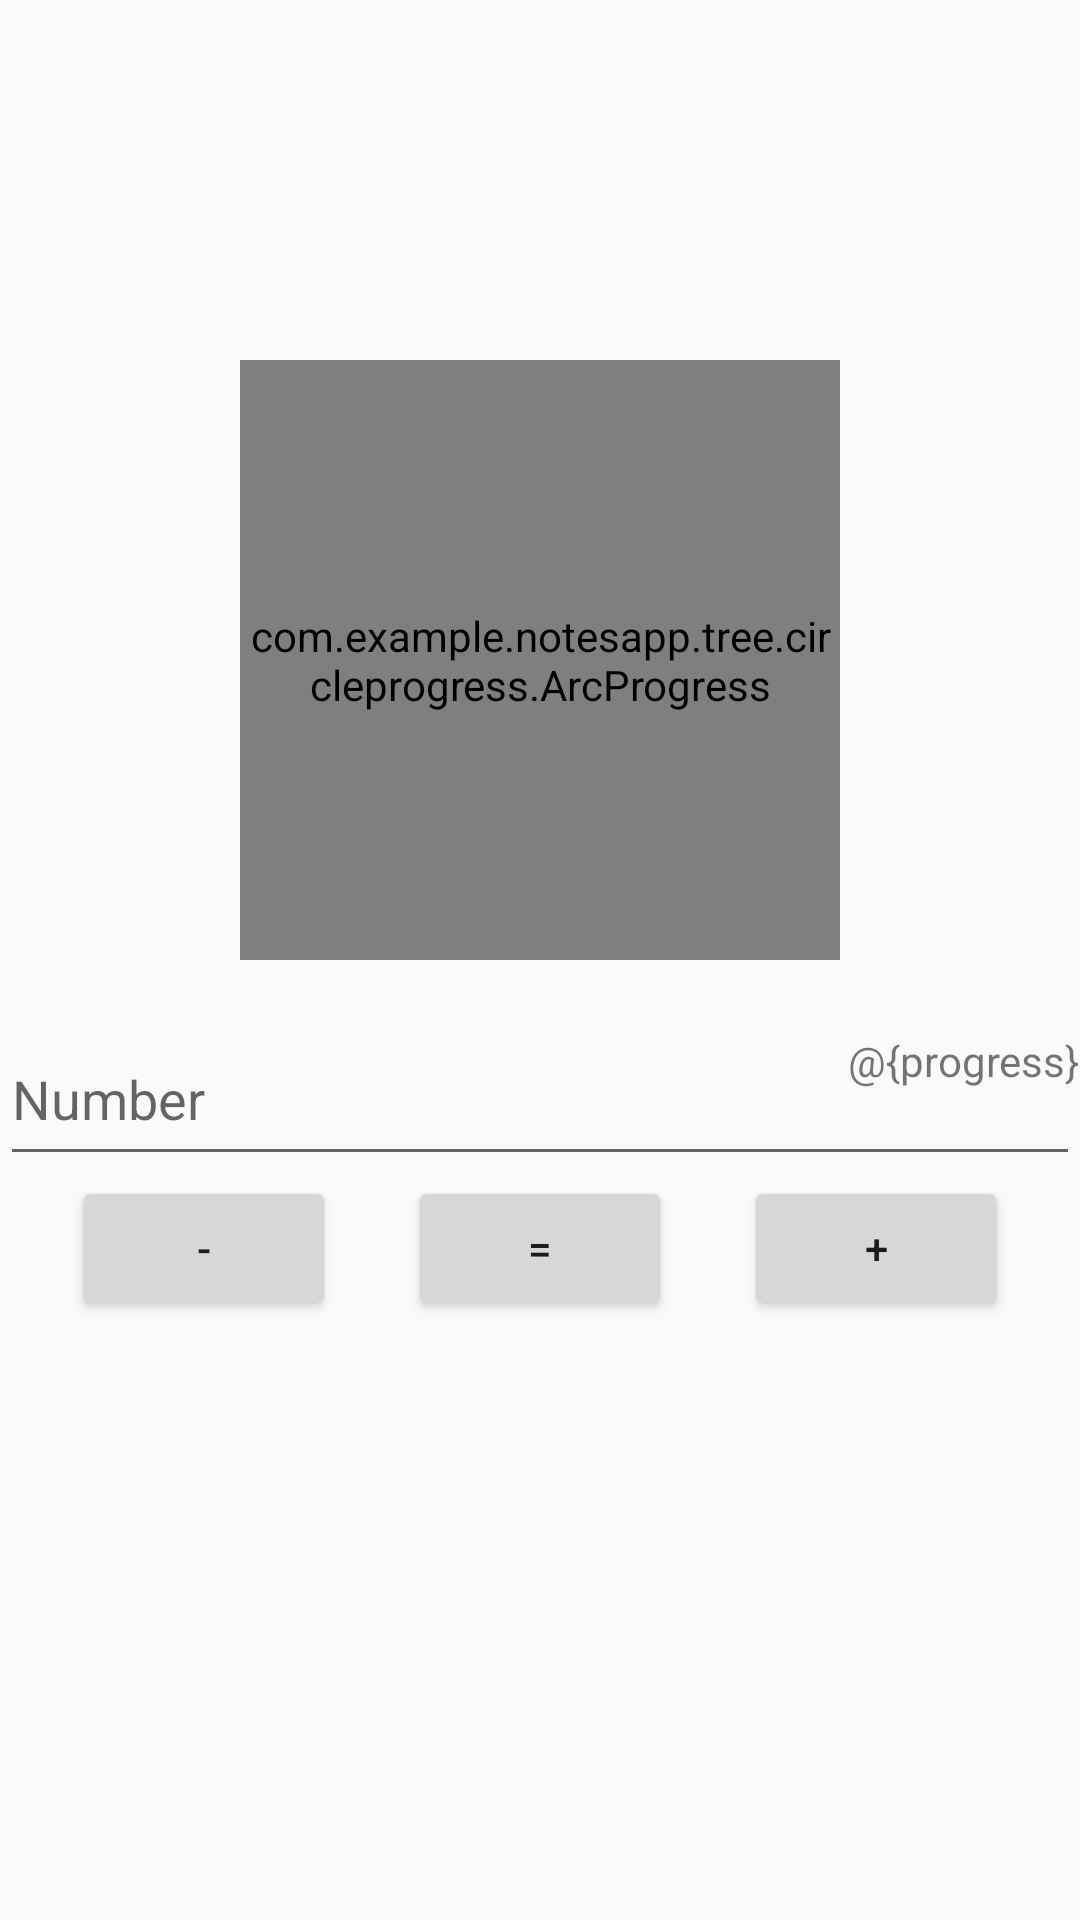

Here is an Android app screen rendered from its layout file. Give the layout XML and the strings, colors and styles it references.
<!-- AndroidManifest.xml: application theme Theme.NotesApp -->
<!-- res/layout/activity_test_tree.xml -->
<?xml version="1.0" encoding="utf-8"?>
<androidx.constraintlayout.widget.ConstraintLayout xmlns:android="http://schemas.android.com/apk/res/android"
    xmlns:app="http://schemas.android.com/apk/res-auto"
    xmlns:tools="http://schemas.android.com/tools"
    android:layout_width="match_parent"
    android:layout_height="match_parent"
    xmlns:custom="http://schemas.android.com/apk/res-auto"
    tools:context=".presentation.tree.TestTreeActivity">

    <com.example.notesapp.tree.circleprogress.ArcProgress
        android:id="@+id/arc_progress"
        android:layout_width="200dp"
        android:layout_height="200dp"
        custom:arc_progress="65"
        custom:arc_stroke_width="9dp"
        custom:arc_bottom_text="MEMORY"
        custom:arc_bottom_text_size = "20sp"
        app:layout_constraintStart_toStartOf="parent"
        app:layout_constraintEnd_toEndOf="parent"
        app:layout_constraintTop_toTopOf="parent"
        app:layout_constraintBottom_toTopOf="@id/list" />

    <TextView
        android:id="@+id/tvStep"
        android:layout_width="wrap_content"
        android:layout_height="48dp"
        android:text="@{progress}"
        app:layout_constraintEnd_toEndOf="parent"
        app:layout_constraintBottom_toTopOf="@id/button1" />

    <EditText
        android:id="@+id/message"
        android:layout_width="match_parent"
        android:layout_height="48dp"
        android:hint="Number"
        android:inputType="number"
        android:gravity="top"
        app:layout_constraintStart_toStartOf="parent"
        app:layout_constraintEnd_toEndOf="parent"
        app:layout_constraintBottom_toTopOf="@id/button1" />

    <Button
        android:id="@+id/button1"
        android:layout_width="wrap_content"
        android:layout_height="wrap_content"
        android:text="-"
        android:onClick="onClick"
        app:layout_constraintStart_toStartOf="parent"
        app:layout_constraintEnd_toStartOf="@id/button2"
        app:layout_constraintBottom_toTopOf="@id/list" />

    <Button
        android:id="@+id/button2"
        android:layout_width="wrap_content"
        android:layout_height="wrap_content"
        android:text="="
        android:onClick="onClick"
        app:layout_constraintStart_toEndOf="@id/button1"
        app:layout_constraintEnd_toStartOf="@id/button3"
        app:layout_constraintBottom_toTopOf="@id/list" />

    <Button
        android:id="@+id/button3"
        android:layout_width="wrap_content"
        android:layout_height="wrap_content"
        android:text="+"
        android:onClick="onClick"
        app:layout_constraintStart_toEndOf="@id/button2"
        app:layout_constraintEnd_toEndOf="parent"
        app:layout_constraintBottom_toTopOf="@id/list" />

    <androidx.recyclerview.widget.RecyclerView
        android:id="@+id/list"
        android:layout_width="match_parent"
        android:layout_height="200dp"
        android:layout_marginStart="5dp"
        app:layoutManager="androidx.recyclerview.widget.GridLayoutManager"
        app:spanCount="4"
        app:layout_constraintStart_toStartOf="parent"
        app:layout_constraintEnd_toEndOf="parent"
        app:layout_constraintBottom_toBottomOf="parent" />

</androidx.constraintlayout.widget.ConstraintLayout>
<!-- resources referenced by this layout -->
<resources>
  <style name="Theme.NotesApp" parent="Theme.AppCompat.Light.NoActionBar">
          
          <item name="colorPrimary">@color/purple_500</item>
          <item name="colorPrimaryDark">@color/purple_700</item>
          <item name="colorAccent">@color/teal_200</item>
          
      </style>
  <color name="purple_500">#FF6200EE</color>
  <color name="purple_700">#FF3700B3</color>
  <color name="teal_200">#FF03DAC5</color>
</resources>
